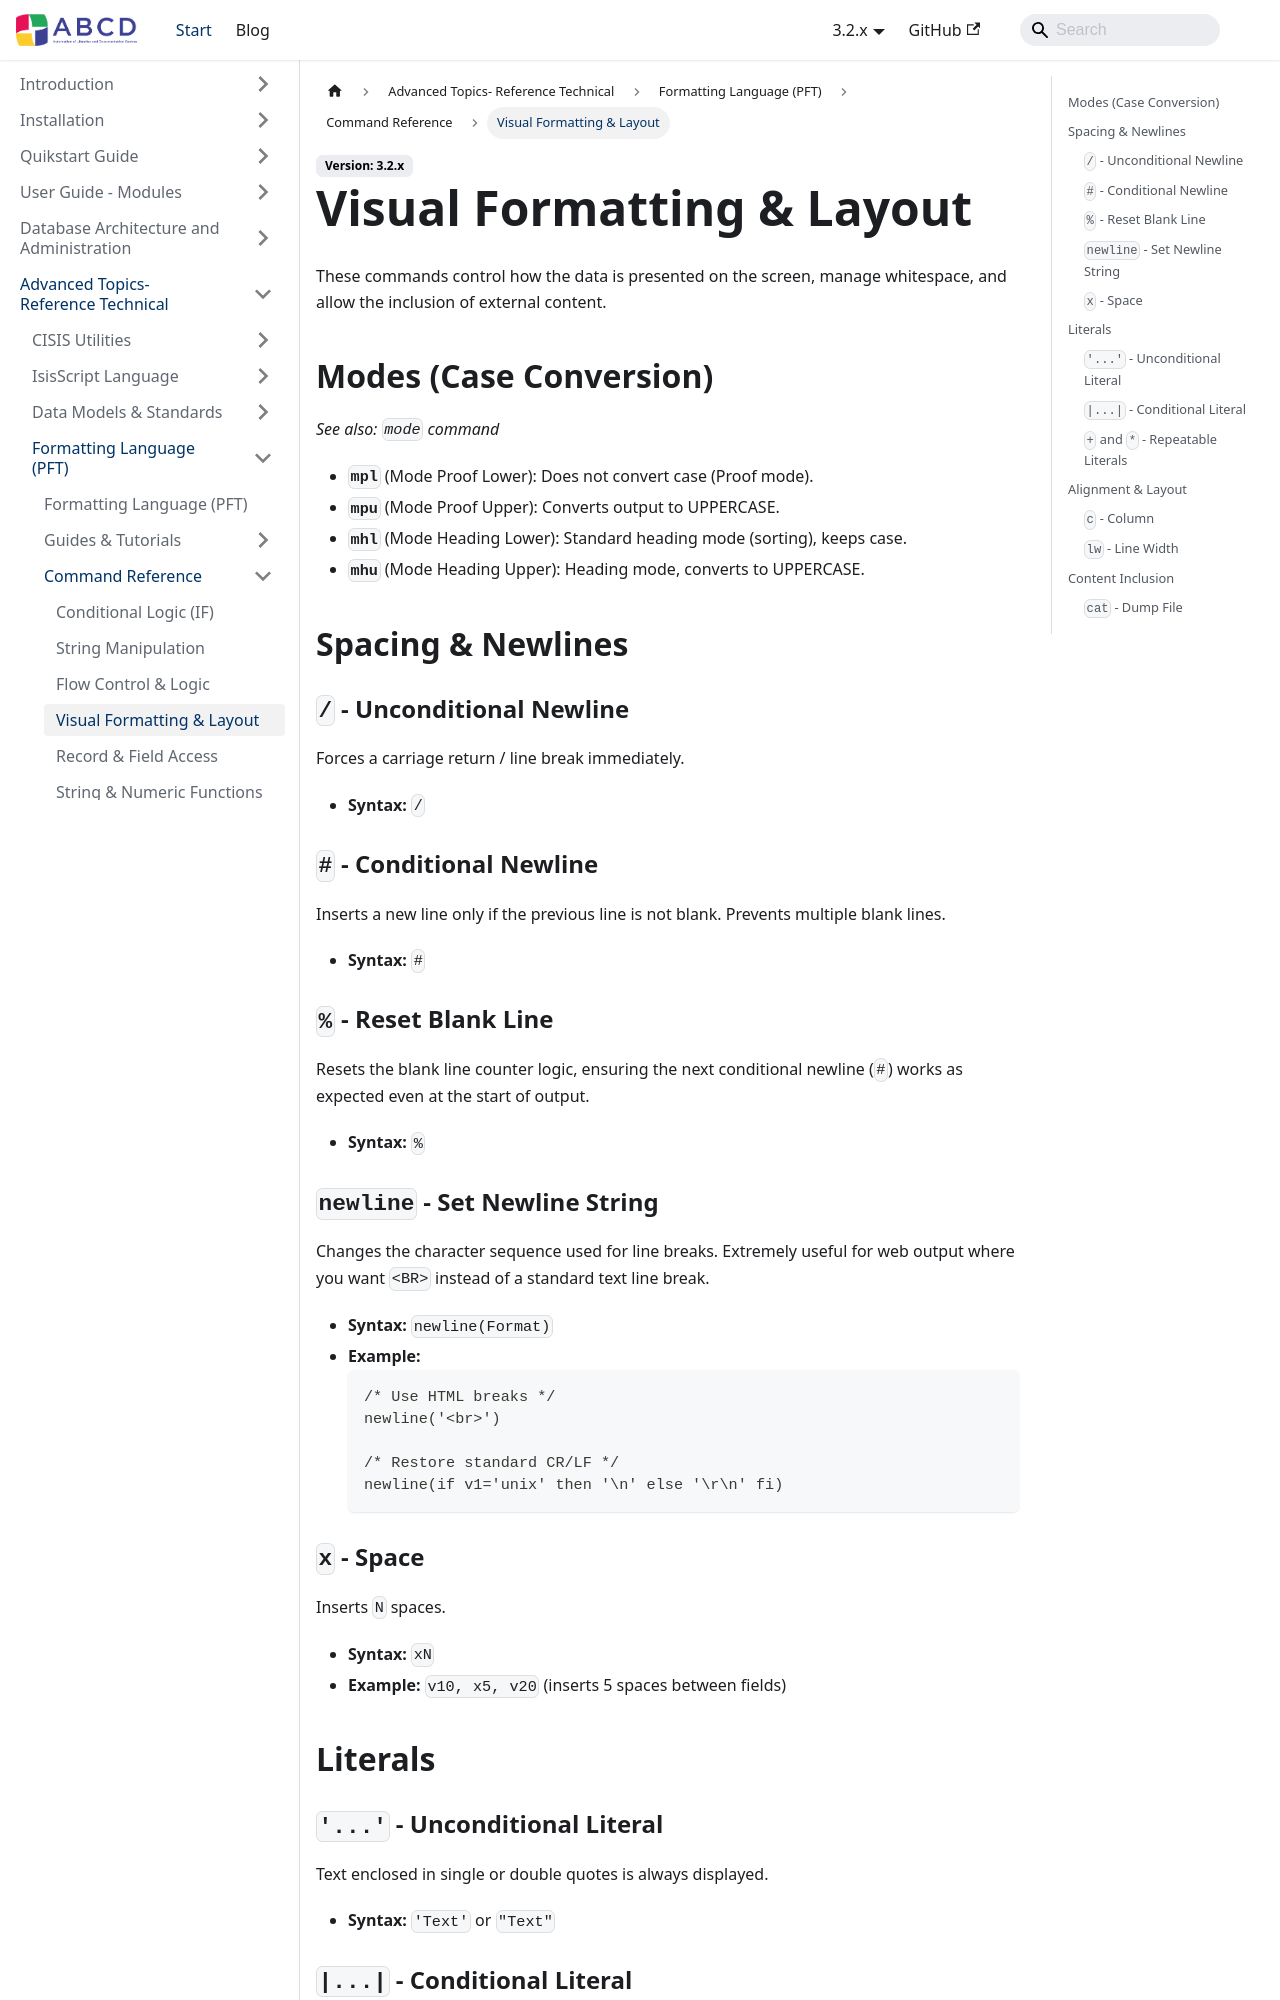

repository: ABCD-DEVCOM/ABCD-DEVCOM.github.io · page: docs/3.2/abcd-advanced/format-language/reference/formatting.html · generator: docusaurus

---
title: Visual Formatting & Layout
description: Commands for controlling output layout, spacing, and templates.
---

# Visual Formatting & Layout

These commands control how the data is presented on the screen, manage whitespace, and allow the inclusion of external content.

## Modes (Case Conversion)
*See also: `mode` command*

* **`mpl`** (Mode Proof Lower): Does not convert case (Proof mode).
* **`mpu`** (Mode Proof Upper): Converts output to UPPERCASE.
* **`mhl`** (Mode Heading Lower): Standard heading mode (sorting), keeps case.
* **`mhu`** (Mode Heading Upper): Heading mode, converts to UPPERCASE.


## Spacing & Newlines

### `/` - Unconditional Newline
Forces a carriage return / line break immediately.
* **Syntax:** `/`


### `#` - Conditional Newline
Inserts a new line only if the previous line is not blank. Prevents multiple blank lines.
* **Syntax:** `#`


### `%` - Reset Blank Line
Resets the blank line counter logic, ensuring the next conditional newline (`#`) works as expected even at the start of output.
* **Syntax:** `%`


### `newline` - Set Newline String
Changes the character sequence used for line breaks. Extremely useful for web output where you want `<BR>` instead of a standard text line break.
* **Syntax:** `newline(Format)`
* **Example:**
    ```pft
    /* Use HTML breaks */
    newline('<br>')
    
    /* Restore standard CR/LF */
    newline(if v1='unix' then '\n' else '\r\n' fi)
    ```
